The GitHub repository fabricioifc/PinusClassification contains a labelled image folder "data" with 2 categories: not pinus, pinus. Examples follow, each with its label.

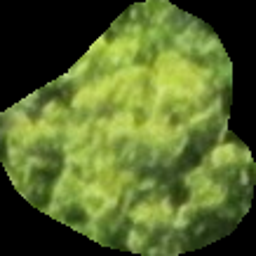
Label: not pinus

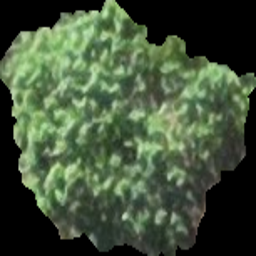
Label: not pinus

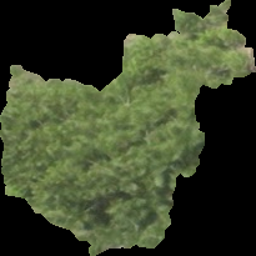
Label: pinus

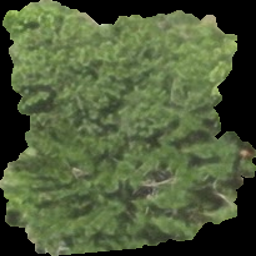
Label: pinus

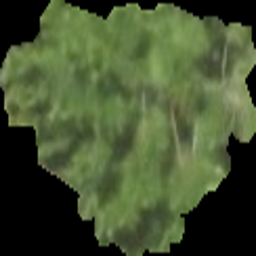
Label: pinus

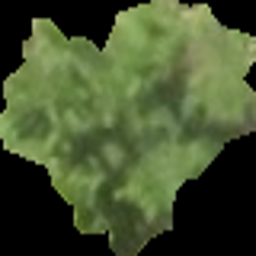
Label: pinus
